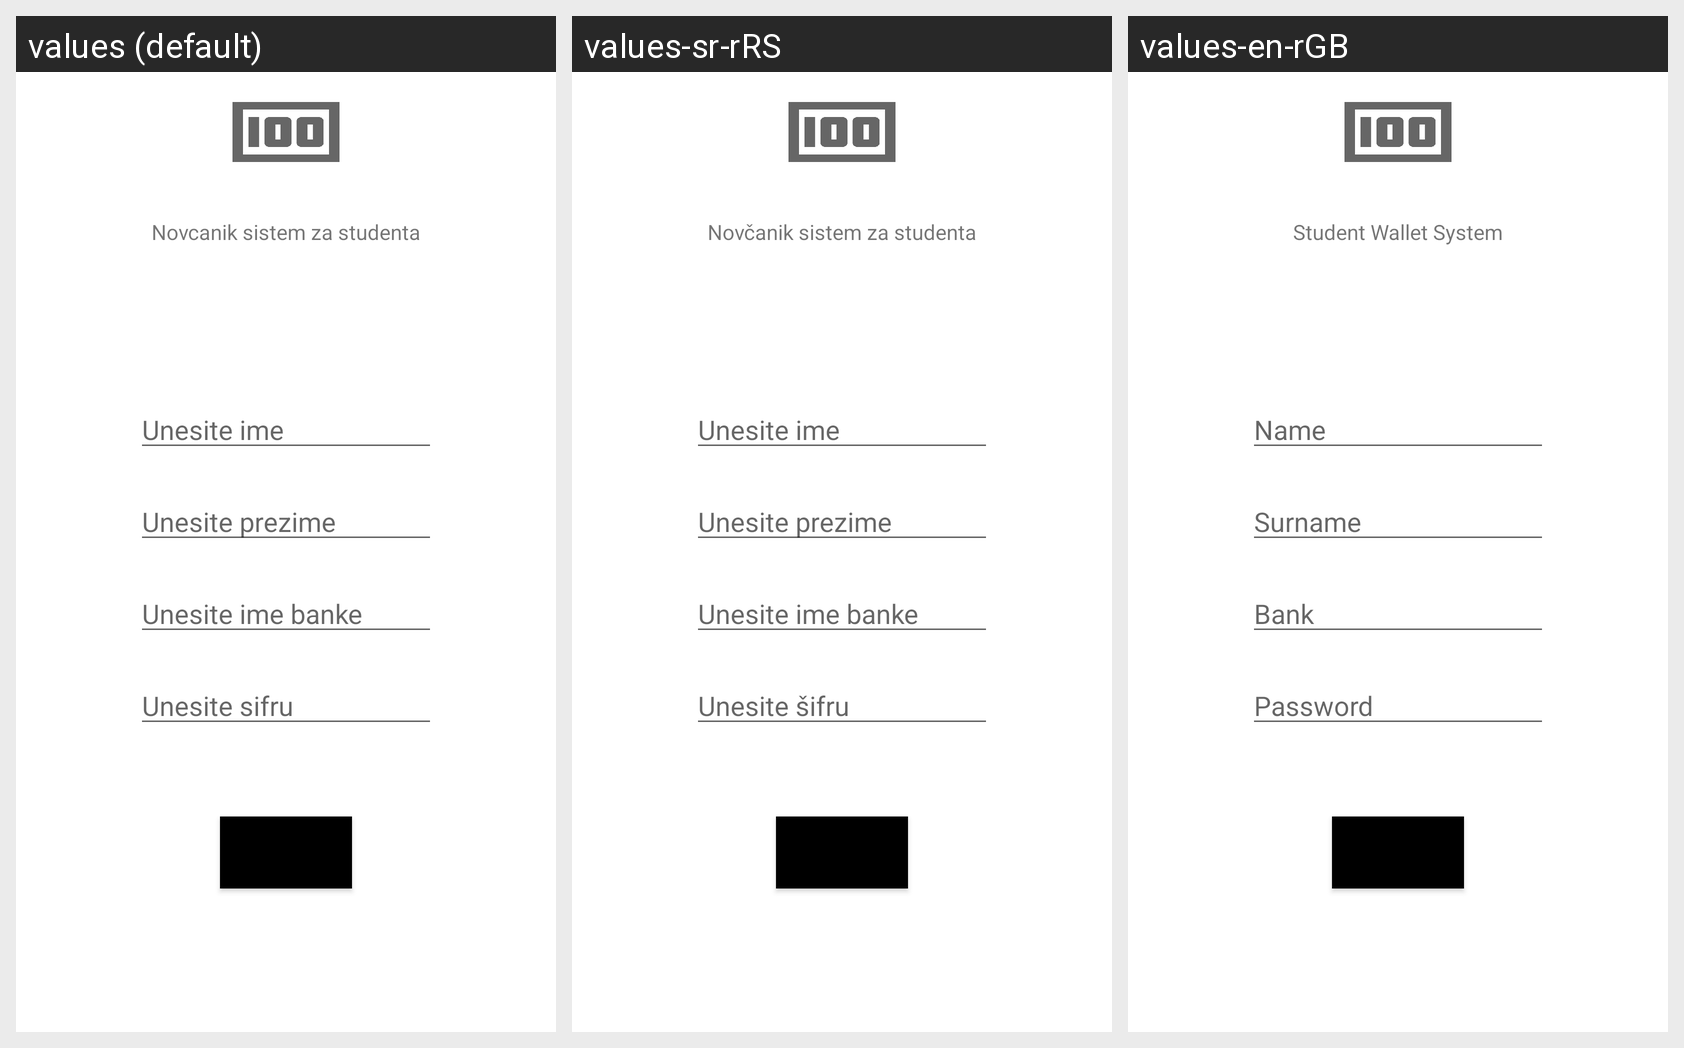

This grid shows one Android layout under several languages. Give, for every string resource on the screen, its name, the default text and each shown locale's text.
Android screen res/layout/activity_login.xml rendered under 3 locales, left to right: values (default), values-sr-rRS, values-en-rGB. Device: Nexus 5 (rendered at 1080×1920; each locale shown at half size, 540×960, under a caption strip naming it); theme Wallet2.Theme.
Strings drawn on this screen, with the default value and each locale's value (text and hints the layout hard-codes appear in the picture but are not listed):

loginTitle
  values: Novcanik sistem za studenta
  values-sr-rRS: Novčanik sistem za studenta
  values-en-rGB: Student Wallet System

loginName
  values: Unesite ime
  values-sr-rRS: Unesite ime
  values-en-rGB: Name

loginSurname
  values: Unesite prezime
  values-sr-rRS: Unesite prezime
  values-en-rGB: Surname

loginBank
  values: Unesite ime banke
  values-sr-rRS: Unesite ime banke
  values-en-rGB: Bank

loginPassword
  values: Unesite sifru
  values-sr-rRS: Unesite šifru
  values-en-rGB: Password

loginButton
  values: Prijava
  values-sr-rRS: Prijava
  values-en-rGB: Login
